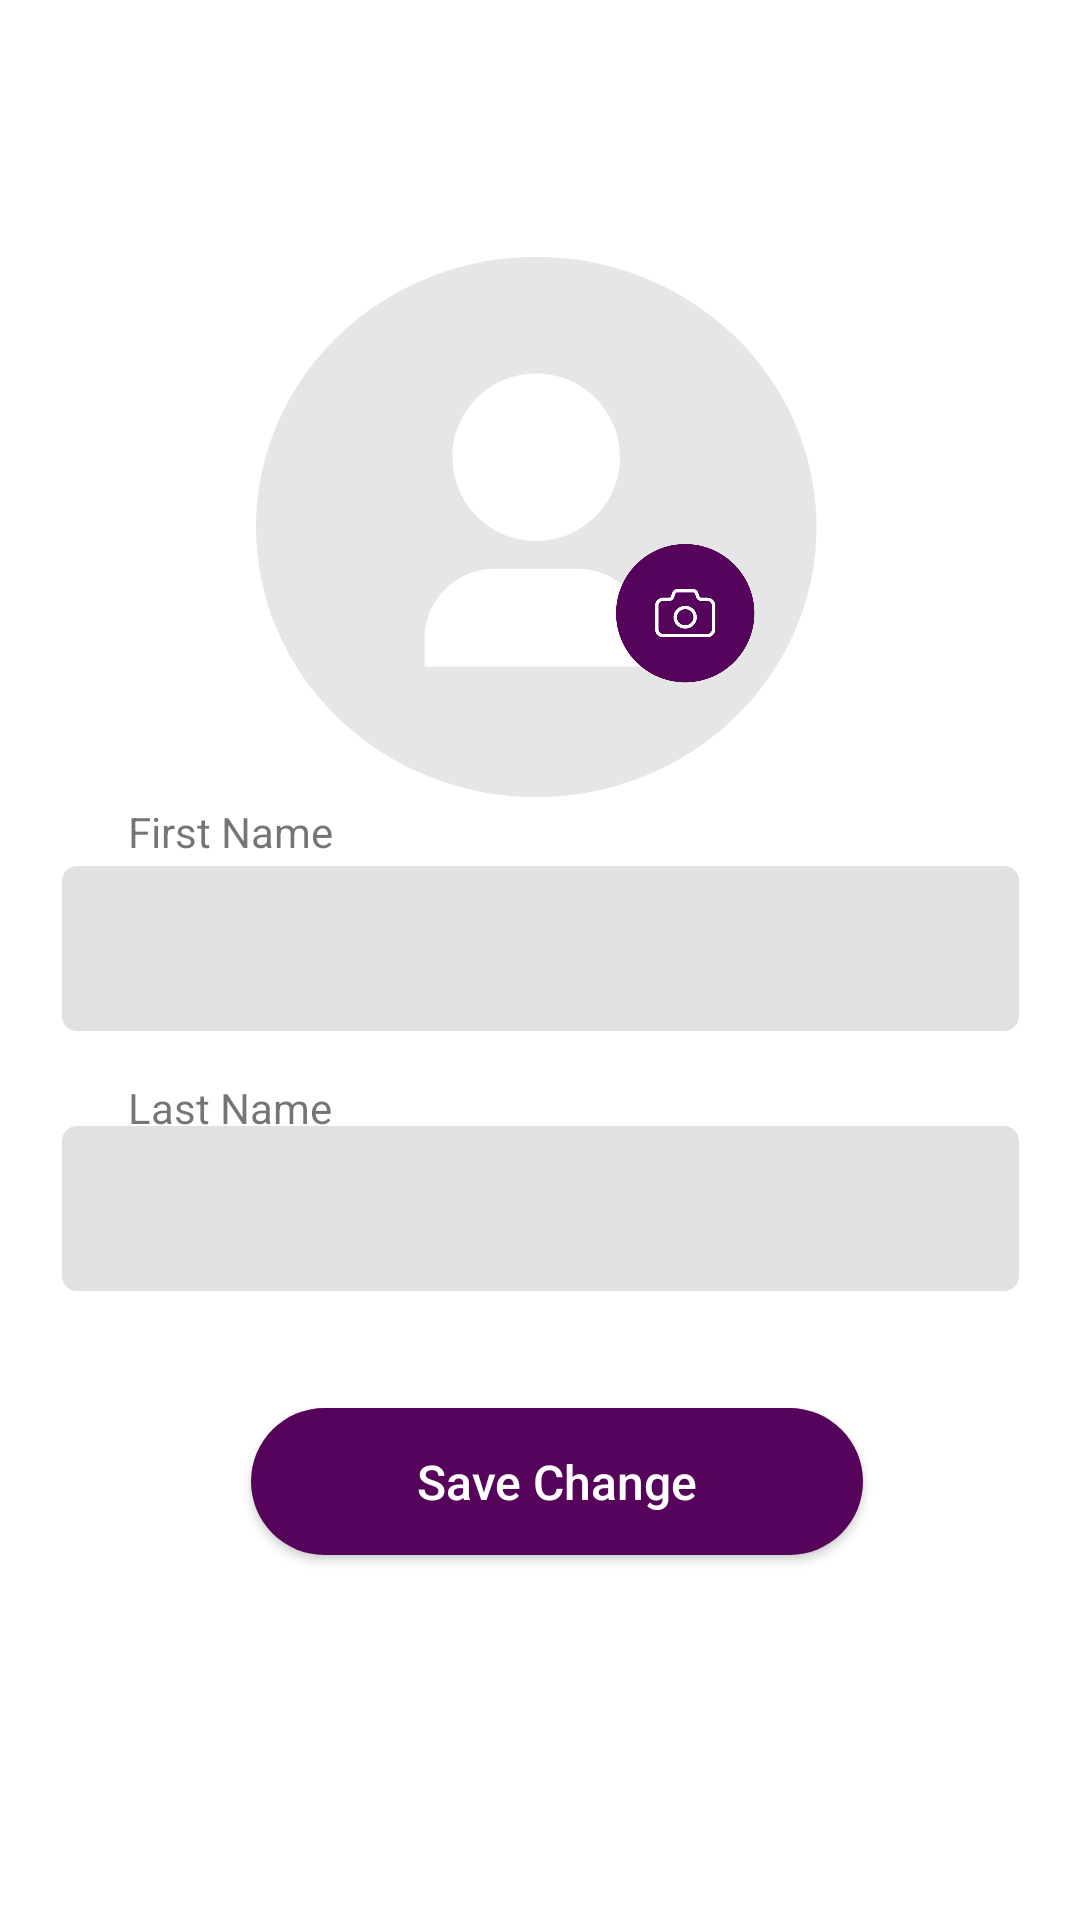

Reconstruct the res/layout file that produces this screen, plus the resources it refers to.
<!-- AndroidManifest.xml: application theme Theme.CashSlash -->
<!-- res/layout/accountsetting.xml -->
<?xml version="1.0" encoding="utf-8"?>
<androidx.constraintlayout.widget.ConstraintLayout xmlns:android="http://schemas.android.com/apk/res/android"
    xmlns:app="http://schemas.android.com/apk/res-auto"
    xmlns:tools="http://schemas.android.com/tools"
    android:layout_width="match_parent"
    android:layout_height="match_parent"
    android:background="#FFFFFF">

    <Button
        android:id="@+id/BackHomeFromSetting"
        android:layout_width="41dp"
        android:layout_height="40dp"
        android:background="@drawable/backkkkk"
        android:onClick="backk"
        app:layout_constraintBottom_toBottomOf="parent"
        app:layout_constraintEnd_toEndOf="parent"
        app:layout_constraintHorizontal_bias="0.042"
        app:layout_constraintStart_toStartOf="parent"
        app:layout_constraintTop_toTopOf="parent"
        app:layout_constraintVertical_bias="0.054" />

    <ImageView
        android:id="@+id/imageView7"
        android:layout_width="188dp"
        android:layout_height="187dp"
        app:layout_constraintBottom_toBottomOf="parent"
        app:layout_constraintEnd_toEndOf="parent"
        app:layout_constraintHorizontal_bias="0.497"
        app:layout_constraintStart_toStartOf="parent"
        app:layout_constraintTop_toTopOf="parent"
        app:layout_constraintVertical_bias="0.181"
        app:srcCompat="@drawable/usericon" />

    <ImageView
        android:id="@+id/imageView8"
        android:layout_width="49dp"
        android:layout_height="47dp"
        app:layout_constraintBottom_toBottomOf="parent"
        app:layout_constraintEnd_toEndOf="parent"
        app:layout_constraintHorizontal_bias="0.657"
        app:layout_constraintStart_toStartOf="parent"
        app:layout_constraintTop_toTopOf="parent"
        app:layout_constraintVertical_bias="0.306"
        app:srcCompat="@drawable/camaraicon" />

    <ImageView
        android:id="@+id/imageView9"
        android:layout_width="wrap_content"
        android:layout_height="wrap_content"

        app:layout_constraintBottom_toBottomOf="parent"
        app:layout_constraintEnd_toEndOf="parent"
        app:layout_constraintStart_toStartOf="parent"
        app:layout_constraintTop_toTopOf="parent"
        app:srcCompat="@drawable/garyinputbox" />

    <ImageView
        android:id="@+id/imageView10"
        android:layout_width="wrap_content"
        android:layout_height="wrap_content"
        android:inputType="text"
        app:layout_constraintBottom_toBottomOf="parent"
        app:layout_constraintEnd_toEndOf="parent"
        app:layout_constraintStart_toStartOf="parent"
        app:layout_constraintTop_toTopOf="parent"
        app:layout_constraintVertical_bias="0.655"
        app:srcCompat="@drawable/garyinputbox" />

    <Button
        android:id="@+id/savechange"
        android:layout_width="204dp"
        android:layout_height="49dp"
        android:background="@drawable/savechangesbtn"
        android:text="Save Change"
        android:textAlignment="center"
        android:textAllCaps="false"
        android:textColor="@color/white"
        android:textSize="16sp"
        app:layout_constraintBottom_toBottomOf="parent"
        app:layout_constraintEnd_toEndOf="parent"
        app:layout_constraintHorizontal_bias="0.536"
        app:layout_constraintStart_toStartOf="parent"
        app:layout_constraintTop_toTopOf="parent"
        app:layout_constraintVertical_bias="0.794" />

    <TextView
        android:id="@+id/textView10"
        android:layout_width="wrap_content"
        android:layout_height="wrap_content"
        android:text="First Name"
        app:layout_constraintBottom_toBottomOf="parent"
        app:layout_constraintEnd_toEndOf="parent"
        app:layout_constraintHorizontal_bias="0.146"
        app:layout_constraintStart_toStartOf="parent"
        app:layout_constraintTop_toTopOf="parent"
        app:layout_constraintVertical_bias="0.431" />

    <TextView
        android:id="@+id/textView11"
        android:layout_width="wrap_content"
        android:layout_height="wrap_content"
        android:text="Last Name"
        app:layout_constraintBottom_toBottomOf="parent"
        app:layout_constraintEnd_toEndOf="parent"
        app:layout_constraintHorizontal_bias="0.146"
        app:layout_constraintStart_toStartOf="parent"
        app:layout_constraintTop_toTopOf="parent"
        app:layout_constraintVertical_bias="0.579" />

    <EditText
        android:id="@+id/editTextText3"
        android:layout_width="274dp"
        android:layout_height="42dp"
        android:background="#E1E1E1"
        android:ems="10"
        android:inputType="text"
        app:layout_constraintBottom_toBottomOf="parent"
        app:layout_constraintEnd_toEndOf="parent"
        app:layout_constraintHorizontal_bias="0.496"
        app:layout_constraintStart_toStartOf="parent"
        app:layout_constraintTop_toTopOf="parent"
        app:layout_constraintVertical_bias="0.499" />

    <EditText
        android:id="@+id/editTextText4"
        android:layout_width="274dp"
        android:layout_height="42dp"
        android:background="#E1E1E1"
        android:ems="10"
        android:inputType="text"
        app:layout_constraintBottom_toBottomOf="parent"
        app:layout_constraintEnd_toEndOf="parent"
        app:layout_constraintHorizontal_bias="0.496"
        app:layout_constraintStart_toStartOf="parent"
        app:layout_constraintTop_toTopOf="parent"
        app:layout_constraintVertical_bias="0.646" />

</androidx.constraintlayout.widget.ConstraintLayout>
<!-- resources referenced by this layout -->
<resources>
  <color name="white">#FFFFFFFF</color>
  <!-- drawable backkkkk (drawable) -->
  <vector xmlns:android="http://schemas.android.com/apk/res/android"
      android:width="36dp"
      android:height="36dp"
      android:viewportWidth="36"
      android:viewportHeight="36">
  
  
  </vector>
  <!-- drawable camaraicon (drawable) -->
  <vector xmlns:android="http://schemas.android.com/apk/res/android"
      android:width="43dp"
      android:height="43dp"
      android:viewportWidth="43"
      android:viewportHeight="43">
    <path
        android:pathData="M21.102,42.205C32.757,42.205 42.205,32.757 42.205,21.102C42.205,9.448 32.757,0 21.102,0C9.448,0 0,9.448 0,21.102C0,32.757 9.448,42.205 21.102,42.205Z"
        android:fillColor="#56035C"
        android:fillType="evenOdd"/>
    <path
        android:pathData="M21.104,24.786C19.719,24.786 18.593,23.684 18.593,22.331C18.593,20.977 19.719,19.875 21.104,19.875C22.487,19.875 23.614,20.977 23.614,22.331C23.614,23.684 22.487,24.786 21.104,24.786ZM21.103,18.86C19.146,18.86 17.554,20.417 17.554,22.331C17.554,24.245 19.146,25.802 21.103,25.802C23.06,25.802 24.651,24.245 24.651,22.331C24.651,20.417 23.06,18.86 21.103,18.86ZM29.239,26.054C29.239,26.812 28.609,27.427 27.834,27.427H14.371C13.597,27.427 12.966,26.812 12.966,26.054V18.739C12.966,17.982 13.597,17.365 14.371,17.365H16.286C16.905,17.365 17.464,16.983 17.677,16.412L18.179,15.063C18.241,14.893 18.409,14.779 18.594,14.779H23.611C23.796,14.779 23.964,14.893 24.027,15.064L24.529,16.413C24.742,16.983 25.301,17.365 25.92,17.365H27.834C28.609,17.365 29.239,17.982 29.239,18.739V26.054ZM27.834,16.35H25.919C25.735,16.35 25.568,16.235 25.504,16.065L25.003,14.717C24.792,14.146 24.232,13.763 23.611,13.763H18.594C17.972,13.763 17.412,14.146 17.202,14.716L16.701,16.064C16.637,16.235 16.47,16.35 16.285,16.35H14.371C13.023,16.35 11.927,17.422 11.927,18.739V26.054C11.927,27.372 13.023,28.443 14.371,28.443H27.834C29.181,28.443 30.277,27.372 30.277,26.054V18.739C30.277,17.422 29.181,16.35 27.834,16.35Z"
        android:fillColor="#ffffff"
        android:fillType="evenOdd"/>
  </vector>
  <!-- drawable garyinputbox (drawable) -->
  <vector xmlns:android="http://schemas.android.com/apk/res/android"
      android:width="343dp"
      android:height="79dp"
      android:viewportWidth="343"
      android:viewportHeight="79">
    <path
        android:pathData="M17,8L326,8A5,5 0,0 1,331 13L331,58A5,5 0,0 1,326 63L17,63A5,5 0,0 1,12 58L12,13A5,5 0,0 1,17 8z"
        android:fillColor="#E1E1E1"/>
  </vector>
  <!-- drawable savechangesbtn (drawable) -->
  <?xml version="1.0" encoding="utf-8"?>
  <shape xmlns:android="http://schemas.android.com/apk/res/android">
  
    <solid android:color="#56035C"/>
    <corners android:radius="70dp"/>
  </shape>
  <!-- drawable usericon (drawable) -->
  <vector xmlns:android="http://schemas.android.com/apk/res/android"
      android:width="47dp"
      android:height="45dp"
      android:viewportWidth="47"
      android:viewportHeight="45">
    <path
        android:pathData="M0,22.5a23.354,22.5 0,1 0,46.709 0a23.354,22.5 0,1 0,-46.709 0z"
        android:fillColor="#D9D9D9"
        android:fillAlpha="0.66"/>
    <path
        android:pathData="M32.658,34.13H14.051V31.804C14.051,28.592 16.654,25.989 19.866,25.989H26.844C30.055,25.989 32.658,28.592 32.658,31.804V34.13ZM23.355,23.663C19.501,23.663 16.377,20.539 16.377,16.685C16.377,12.831 19.501,9.707 23.355,9.707C27.208,9.707 30.332,12.831 30.332,16.685C30.332,20.539 27.208,23.663 23.355,23.663Z"
        android:fillColor="#ffffff"/>
  </vector>
  <style name="Theme.CashSlash" parent="Base.Theme.CashSlash" />
  <style name="Base.Theme.CashSlash" parent="Theme.AppCompat.DayNight.NoActionBar">
  
          
          
  
      </style>
</resources>
